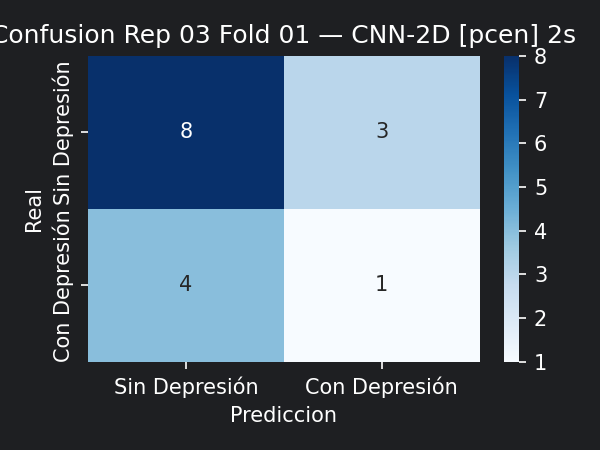

Data behind this chart, as committed beside it:
8, 3
4, 1
